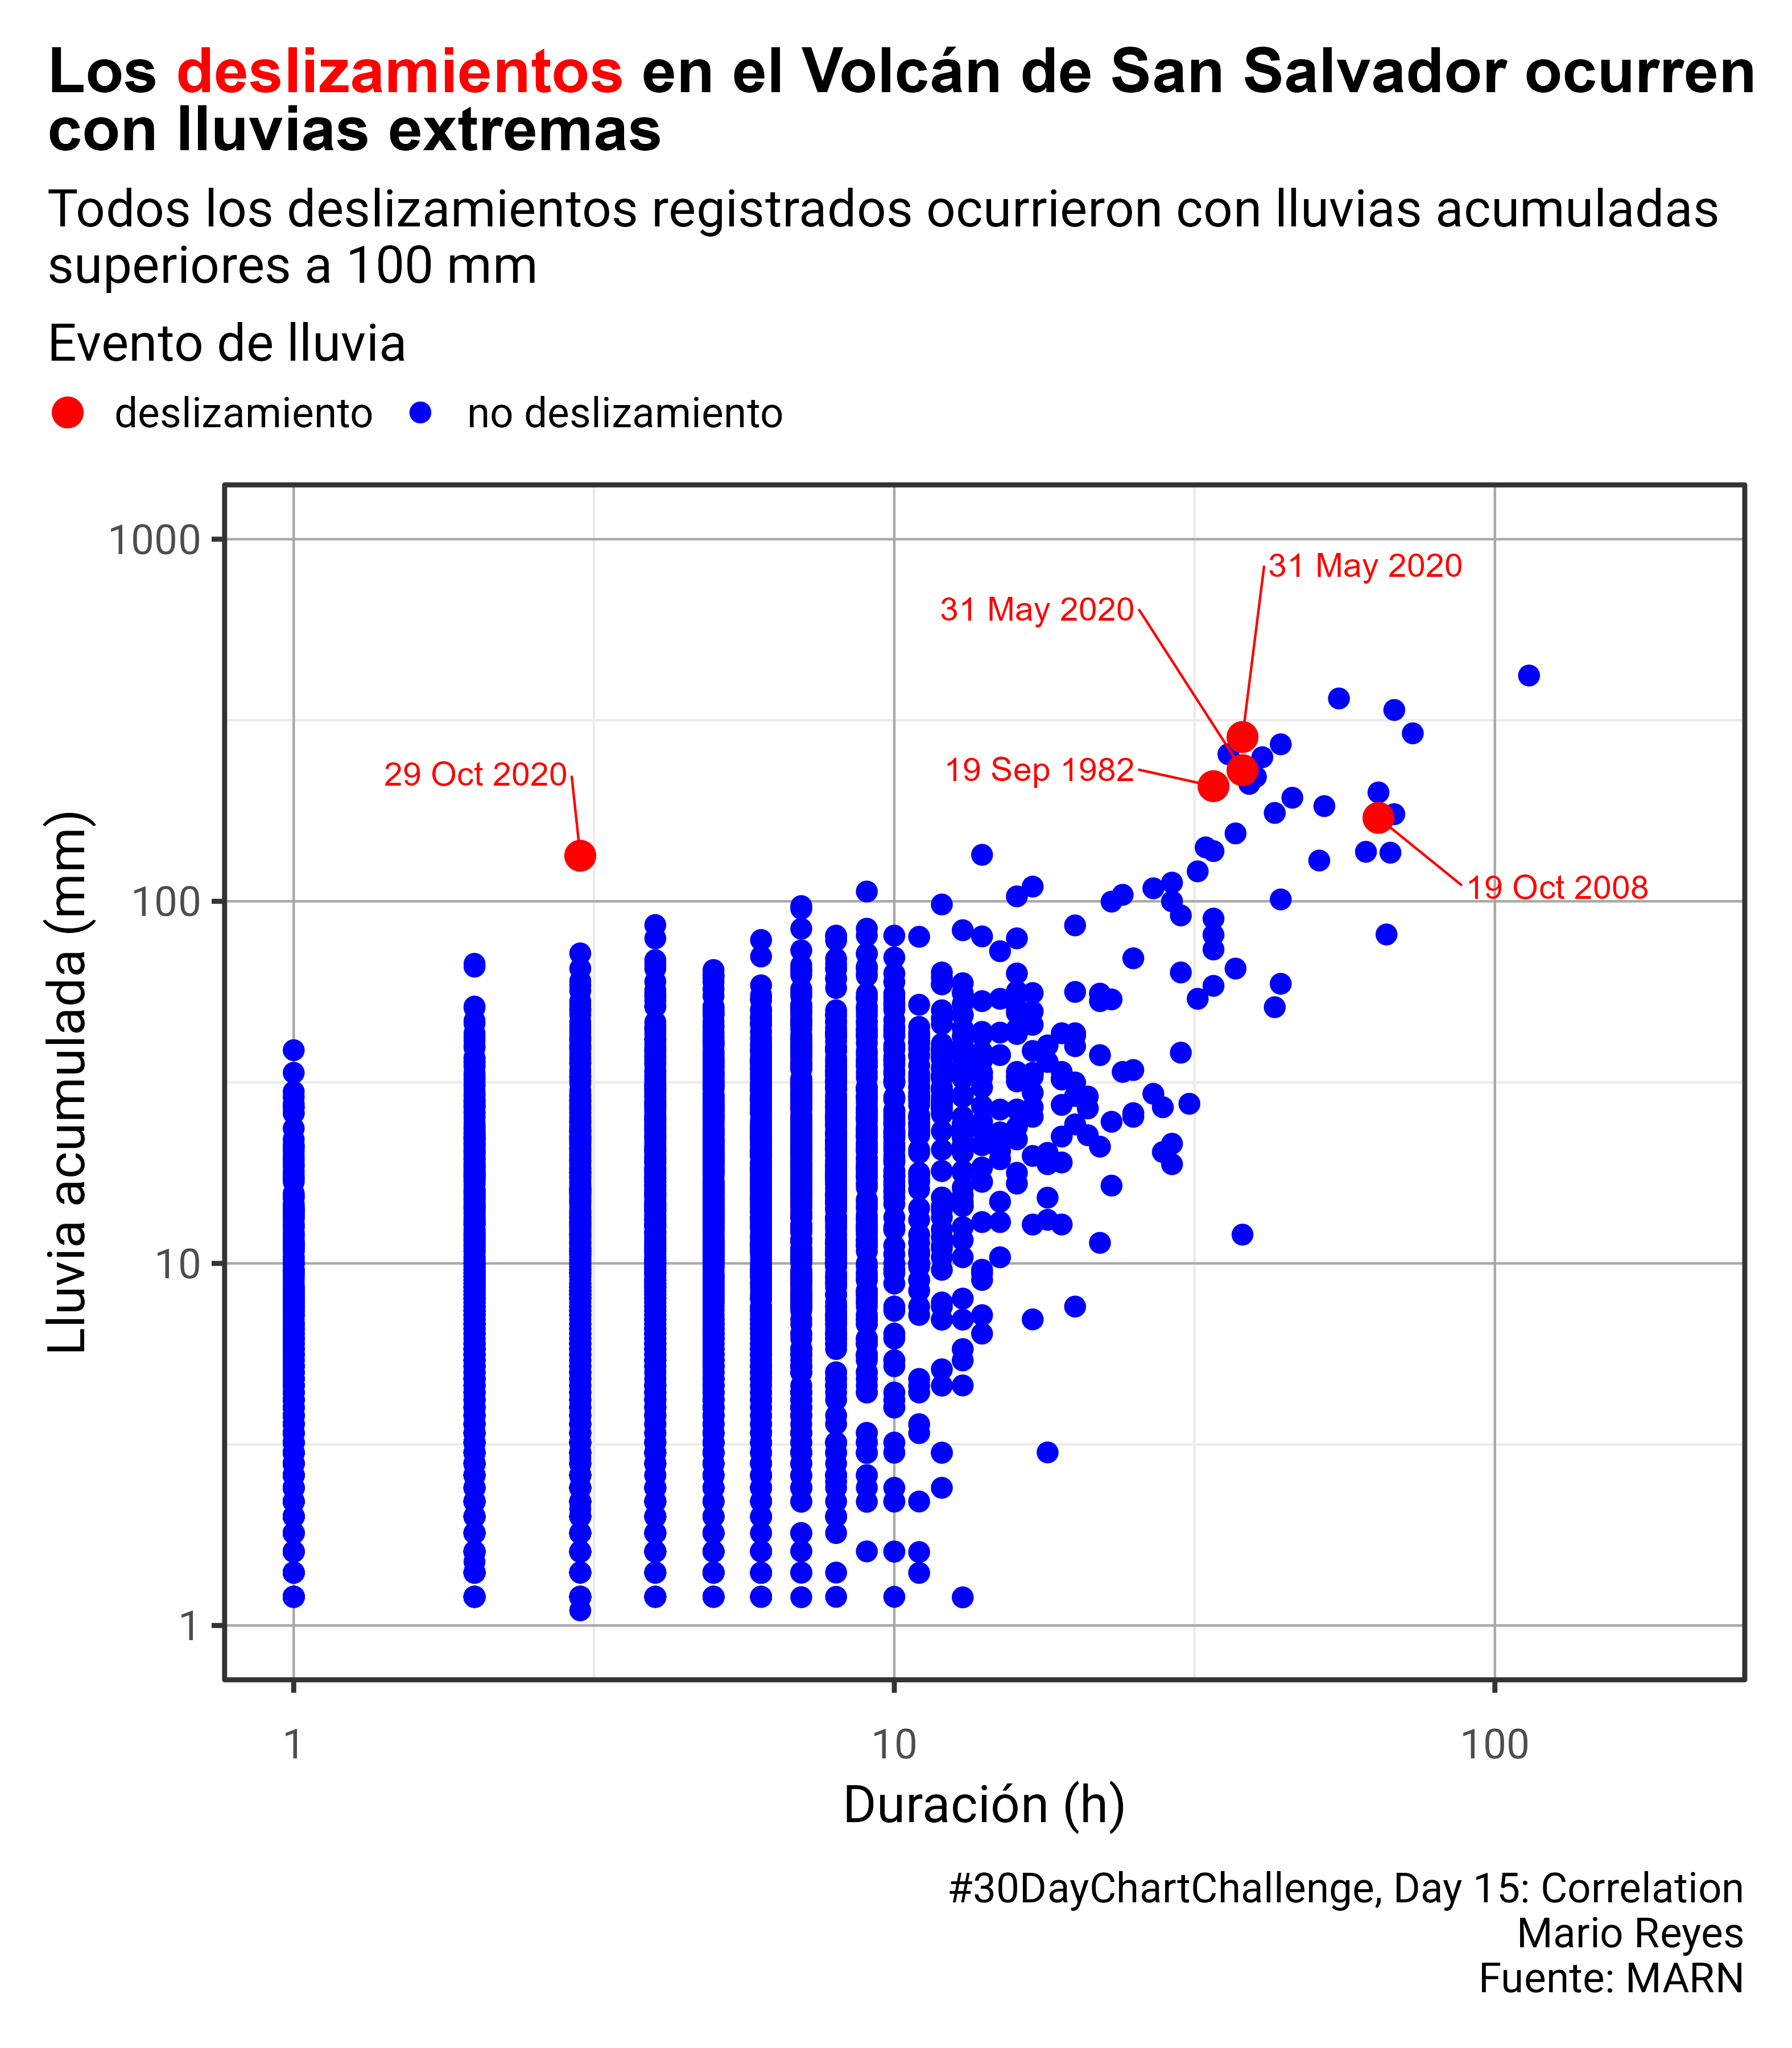

Generate this figure with R:
library(tidyverse)
library(ggrepel)
library(ggtext)
library(ragg)

Sys.setenv(TZ='America/El_Salvador')
data_total2 <- read.csv("deslizamientos_vss.csv")

lbl_spa <- c("deslizamiento", "no deslizamiento")
col <- c("landslide" = "red", "no landslide" = "blue")
siz <- c("landslide" = 5, "no landslide" = 3)

id_plot <- function(data, title, subtitle, lbl, name) { 
  ggplot(data %>% arrange(tipo, desc(event)), 
         aes(duration, E, color=event, fill=event, size=event, label=date2)) +
    geom_point() +
    geom_text_repel(box.padding = 2, max.overlaps = Inf, 
                    min.segment.length = 0, size=5, color="red") +
    scale_fill_manual(values = col, labels = lbl, name = name,
                      guide = guide_legend(title.position = "top")) +
    scale_color_manual(values = col, labels = lbl, name = name) +
    scale_size_manual(values = siz, labels = lbl, name = name) +
    scale_x_log10(limits = c(1,200)) +
    scale_y_log10(limits = c(1,1000)) +
    labs(x = "Duración (h)", y = "Lluvia acumulada (mm)", 
         title = title, subtitle = subtitle,
         caption = "\n#30DayChartChallenge, Day 15: Correlation\nMario Reyes\nFuente: MARN") +
    theme_bw(base_family = "Roboto", base_size = 22) +
    theme(plot.title = element_markdown(face = "bold"),
          panel.grid.major.x = element_line(color = "darkgray", linewidth = 0.5),
          panel.grid.major.y = element_line(color = "darkgray", linewidth = 0.5),
          axis.text.x = element_text(vjust = -2),
          axis.title.x = element_text(vjust = -2), 
          plot.title.position = 'plot',
          legend.margin = margin(0, 0, 0, 0),
          legend.position = 'top',
          legend.location = 'plot', 
          legend.justification.top = "left",
          plot.margin = margin(t=20, b=20, l=20, r=20)) +
    coord_cartesian(clip = "off")
}

p3 <- id_plot(data_total2 %>% filter(I_type=="mean"), 
              "Los <span style='color:red'>deslizamientos</span> en el Volcán de San Salvador ocurren<br>con lluvias extremas", 
              "Todos los deslizamientos registrados ocurrieron con lluvias acumuladas\nsuperiores a 100 mm", 
              lbl_spa, "Evento de lluvia")

agg_png("deslizamientos_vss.png", width=10.5, height=12, units="in", res=300)
print(p3)
dev.off()
